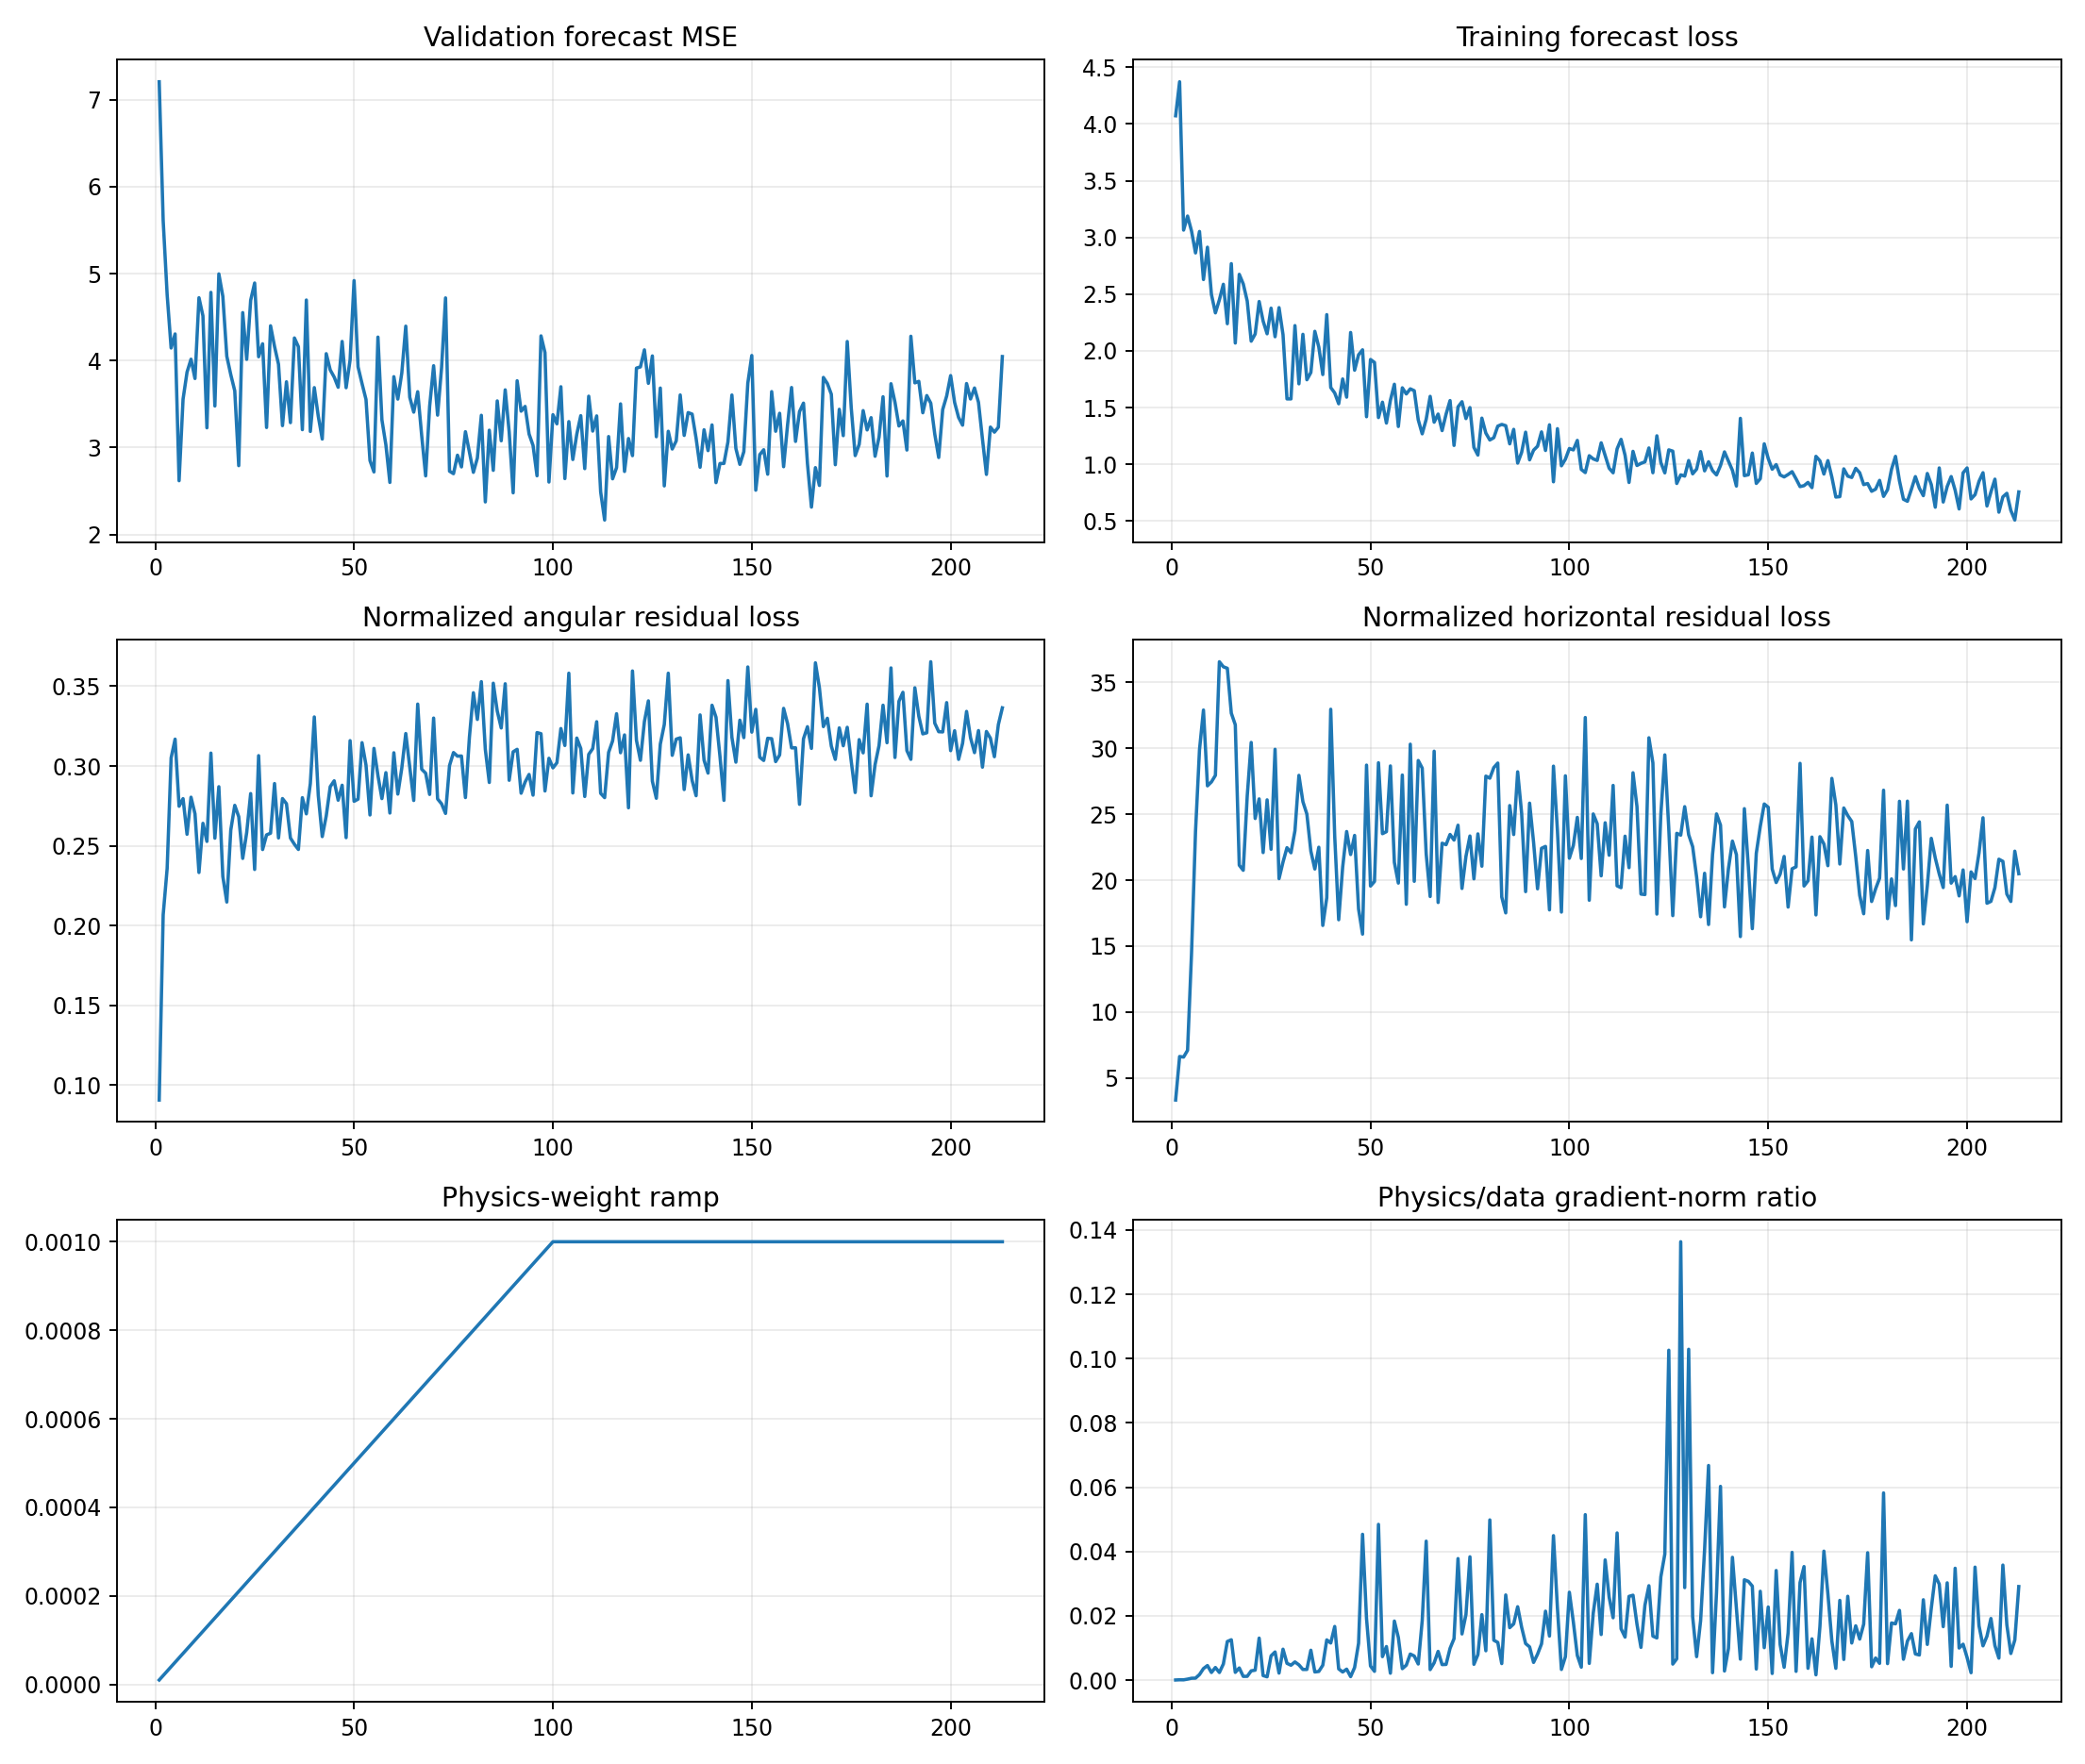

The table this chart was drawn from, first rows:
epoch, target_physics_weight, current_physics_weight, validation_forecast_mse, physics_to_data_gradient_ratio, train_total, train_data, train_cartpole_physics, train_angular_physics, train_horizontal_physics, train_a10_physics, train_a11_physics, train_a12_physics, train_a13_physics, train_data_gradient_l2, train_physics_gradient_l2
1, 0.001, 1e-05, 7.204, 1.7174587522693136e-05, 4.073, 4.073, 3.416, 0.09055, 3.325, 3.459, 3.409, 3.032, 3.366, 1.318, 2.264
2, 0.001, 2e-05, 5.609, 8.06421449248725e-05, 4.373, 4.373, 6.831, 0.2067, 6.624, 6.417, 7.414, 5.254, 8.634, 2.408, 9.708
3, 0.001, 3e-05, 4.757, 6.450226444955926e-05, 3.065, 3.065, 6.819, 0.2357, 6.583, 6.033, 7.428, 5.58, 8.087, 6.83, 14.68
4, 0.001, 4e-05, 4.144, 0.0002805, 3.189, 3.189, 7.397, 0.3051, 7.092, 6.933, 6.954, 5.243, 10.28, 2.973, 20.85
5, 0.001, 5e-05, 4.306, 0.0005564, 3.057, 3.056, 14.79, 0.3168, 14.47, 11.44, 12.66, 8.77, 26.6, 2.443, 27.19
6, 0.001, 6e-05, 2.619, 0.0005886, 2.865, 2.863, 23.96, 0.2747, 23.69, 13.18, 30.13, 26.56, 26.95, 7.539, 73.96
7, 0.001, 7.000000000000001e-05, 3.556, 0.001708, 3.055, 3.053, 30.17, 0.2795, 29.89, 36.36, 33.44, 23.43, 32.53, 2.697, 65.81
8, 0.001, 8e-05, 3.867, 0.00357, 2.631, 2.629, 33.16, 0.2572, 32.9, 13.75, 52.69, 43.79, 21.69, 4.488, 200.3
9, 0.001, 8.999999999999999e-05, 4.016, 0.004509, 2.916, 2.914, 27.43, 0.2804, 27.15, 24.42, 14.59, 38.84, 33.2, 2.649, 132.7
10, 0.001, 0.0001, 3.794, 0.002354, 2.5, 2.497, 27.72, 0.27, 27.45, 23.54, 24.54, 28.32, 34.02, 4.053, 95.39
11, 0.001, 0.00011, 4.723, 0.003904, 2.338, 2.335, 28.18, 0.2332, 27.95, 21.69, 32.79, 41.86, 21.98, 2.715, 96.37
12, 0.001, 0.00012, 4.514, 0.002345, 2.454, 2.45, 36.83, 0.2641, 36.56, 26.27, 29.25, 61.84, 33.87, 3.065, 59.91
13, 0.001, 0.00013, 3.228, 0.004995, 2.592, 2.587, 36.44, 0.2527, 36.18, 21.44, 44.91, 25.03, 55.73, 4.274, 164.2
14, 0.001, 0.00014, 4.784, 0.01199, 2.244, 2.239, 36.38, 0.3081, 36.07, 34.99, 29.56, 43.37, 40.82, 5.849, 501
15, 0.001, 0.00015, 3.478, 0.01253, 2.774, 2.769, 32.92, 0.2547, 32.66, 16.15, 64.56, 29.15, 22.46, 3.301, 275.7
16, 0.001, 0.00016, 4.996, 0.002392, 2.074, 2.069, 32.07, 0.287, 31.79, 38.26, 16.7, 35.45, 40.37, 5.667, 84.74
17, 0.001, 0.00017, 4.738, 0.003761, 2.678, 2.675, 21.37, 0.2307, 21.14, 14.31, 19.6, 21.62, 33.32, 2.916, 64.52
18, 0.001, 0.00018, 4.049, 0.001141, 2.594, 2.59, 20.96, 0.2147, 20.75, 26.29, 34.08, 11.06, 13.9, 9.538, 60.46
19, 0.001, 0.00019, 3.838, 0.00116, 2.444, 2.439, 26.63, 0.2598, 26.37, 41.73, 27.75, 16.07, 22.87, 6.212, 37.93
20, 0.001, 0.0002, 3.652, 0.002863, 2.091, 2.085, 30.72, 0.2753, 30.44, 17.6, 60.73, 24.48, 21.98, 6.512, 93.21
21, 0.001, 0.00021, 2.792, 0.003074, 2.153, 2.148, 24.94, 0.2682, 24.68, 33.06, 16.92, 25.03, 26.42, 2.848, 41.68
22, 0.001, 0.00022, 4.551, 0.01305, 2.441, 2.435, 26.41, 0.242, 26.16, 27.58, 26.07, 14.22, 37.32, 3.498, 207.5
23, 0.001, 0.00023, 4.014, 0.001385, 2.267, 2.262, 22.35, 0.2582, 22.09, 26.95, 20.03, 20.9, 22.26, 3.672, 22.11
24, 0.001, 0.00024, 4.693, 0.001007, 2.156, 2.15, 26.37, 0.2827, 26.09, 24.86, 27.33, 24.21, 30.21, 11.21, 47.03
25, 0.001, 0.00025, 4.892, 0.007533, 2.382, 2.376, 22.58, 0.2351, 22.34, 23.07, 22.44, 15.5, 29.8, 4.714, 142
26, 0.001, 0.00026, 4.044, 0.00874, 2.132, 2.124, 30.23, 0.3065, 29.93, 25.16, 32.98, 25.06, 36.37, 3.638, 122.3
27, 0.001, 0.00027, 4.193, 0.002158, 2.386, 2.381, 20.36, 0.2476, 20.11, 15.37, 15.39, 20.91, 31.35, 6.477, 51.77
28, 0.001, 0.00028, 3.231, 0.009602, 2.149, 2.143, 21.63, 0.2568, 21.37, 12.28, 18.19, 17.45, 35.63, 3.304, 113.3
29, 0.001, 0.00029, 4.4, 0.0052, 1.583, 1.576, 22.72, 0.2579, 22.46, 18.51, 20.87, 22.49, 27.87, 3.196, 57.3
30, 0.001, 0.0003, 4.162, 0.004613, 1.583, 1.576, 22.37, 0.289, 22.08, 26.04, 17.95, 15.53, 29.46, 6.868, 105.6
31, 0.001, 0.00031, 3.957, 0.005637, 2.23, 2.222, 24, 0.2549, 23.75, 24.99, 22.83, 14.95, 31.81, 6.248, 113.6
32, 0.001, 0.00032, 3.253, 0.004722, 1.718, 1.709, 28.23, 0.2796, 27.95, 14.54, 28.73, 26.68, 43.1, 3.778, 55.74
33, 0.001, 0.00033, 3.756, 0.003299, 2.154, 2.145, 26.23, 0.2763, 25.95, 27.24, 55.21, 10.86, 17.21, 4.509, 45.07
34, 0.001, 0.00034, 3.287, 0.003296, 1.754, 1.745, 25.27, 0.2548, 25.01, 16.91, 16.42, 21.6, 46.11, 6.478, 62.79
35, 0.001, 0.00035, 4.26, 0.009278, 1.817, 1.809, 22.45, 0.2509, 22.2, 18.21, 17.72, 21.47, 29.94, 9.092, 241
36, 0.001, 0.00036, 4.159, 0.002521, 2.18, 2.172, 21.09, 0.2477, 20.85, 14.81, 16.05, 16.49, 34.92, 7.576, 53.05
37, 0.001, 0.00037, 3.206, 0.002679, 2.042, 2.033, 22.78, 0.2801, 22.5, 18.38, 37.77, 26.02, 14.41, 8.199, 59.37
38, 0.001, 0.00038, 4.696, 0.004606, 1.797, 1.791, 16.84, 0.27, 16.57, 18.92, 8.839, 16.82, 21.51, 5.891, 71.41
39, 0.001, 0.00039, 3.186, 0.0125, 2.326, 2.319, 18.96, 0.289, 18.67, 16.53, 22.47, 12.71, 24.49, 5.131, 164.4
40, 0.001, 0.0004, 3.689, 0.01152, 1.69, 1.677, 33.29, 0.3307, 32.96, 26.46, 26.63, 36.32, 47.27, 5.595, 161.2
41, 0.001, 0.00041, 3.36, 0.01667, 1.638, 1.628, 23.61, 0.2815, 23.33, 19.02, 27.36, 23, 27.76, 3.508, 142.6
42, 0.001, 0.00042, 3.098, 0.003465, 1.54, 1.533, 17.25, 0.2557, 17, 12.78, 19.15, 17.04, 21.48, 10.33, 85.21
43, 0.001, 0.00043, 4.079, 0.002507, 1.761, 1.752, 21.26, 0.2687, 20.99, 20.62, 14.55, 15.18, 35.22, 11.56, 67.38
44, 0.001, 0.00044, 3.893, 0.003386, 1.602, 1.591, 23.98, 0.287, 23.69, 27.91, 19, 28.08, 22.47, 13.7, 105.4
45, 0.001, 0.00045, 3.81, 0.00107, 2.172, 2.162, 22.24, 0.2907, 21.94, 18.12, 23.05, 23.91, 25.98, 14.04, 33.4
46, 0.001, 0.00046, 3.693, 0.0039, 1.84, 1.829, 23.67, 0.2785, 23.39, 21.82, 13.52, 24.37, 33.8, 7.788, 66.02
47, 0.001, 0.00047, 4.22, 0.01145, 1.973, 1.965, 18.1, 0.2879, 17.81, 12.88, 25.1, 17.06, 17.13, 7.981, 194.3
48, 0.001, 0.00048, 3.688, 0.04534, 2.017, 2.009, 16.16, 0.2551, 15.91, 17.84, 14.99, 9.93, 23.91, 2.239, 211.5
49, 0.001, 0.00049, 4.008, 0.01911, 1.433, 1.419, 29.04, 0.3159, 28.72, 24.22, 15.77, 34.81, 37.4, 2.476, 96.55
50, 0.001, 0.0005, 4.919, 0.004367, 1.933, 1.924, 19.83, 0.2779, 19.55, 12.46, 17.69, 28.61, 20.6, 6.609, 57.73
51, 0.001, 0.00051, 3.927, 0.002708, 1.908, 1.898, 20.18, 0.2792, 19.9, 17.01, 25.88, 14.78, 24.82, 7.497, 39.82
52, 0.001, 0.00052, 3.736, 0.04843, 1.426, 1.411, 29.22, 0.3146, 28.9, 17.81, 24.38, 31.9, 44.28, 1.969, 183.4
53, 0.001, 0.00053, 3.553, 0.007278, 1.56, 1.547, 23.83, 0.3006, 23.52, 23.95, 29.69, 21.16, 23.19, 11.69, 160.5
54, 0.001, 0.00054, 2.852, 0.01042, 1.376, 1.363, 23.95, 0.2693, 23.68, 28.19, 16.98, 24.31, 29.05, 12.53, 241.7
55, 0.001, 0.00055, 2.72, 0.002122, 1.579, 1.563, 28.97, 0.311, 28.66, 23.95, 34.19, 30.09, 22.96, 18.56, 71.58
56, 0.001, 0.00056, 4.27, 0.01835, 1.718, 1.705, 21.64, 0.294, 21.35, 17.47, 11.44, 22.82, 40.09, 4.456, 146
57, 0.001, 0.00057, 3.32, 0.01323, 1.344, 1.333, 20.06, 0.2795, 19.78, 14.42, 24.4, 18.09, 21.9, 7.105, 164.9
58, 0.001, 0.00058, 3.031, 0.003545, 1.69, 1.674, 28.27, 0.2958, 27.97, 25.35, 21.01, 20.99, 46.75, 9.501, 58.06
59, 0.001, 0.00059, 2.6, 0.004633, 1.631, 1.62, 18.44, 0.2705, 18.17, 11.85, 17.75, 15.16, 30.96, 8.565, 67.26
60, 0.001, 0.0006, 3.815, 0.008089, 1.683, 1.665, 30.62, 0.3083, 30.31, 20.33, 15.41, 26.62, 53.57, 12.72, 171.5
... 153 more rows
